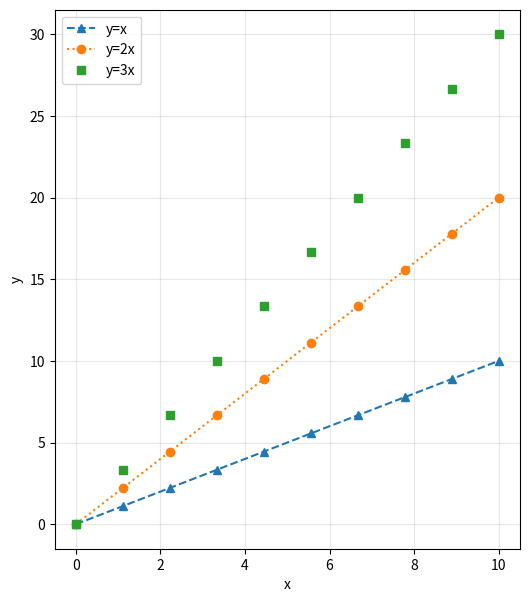

This figure's Python source:
import matplotlib.pyplot as plt
import numpy as np

fig, ax = plt.subplots(figsize=(6, 7))

arr = np.linspace(0, 10, 10)

ax.plot(arr, arr, marker="^", label= "y=x", linestyle="--")
ax.plot(arr, arr*2, marker="o", label= "y=2x", linestyle=":")
ax.plot(arr, arr*3, marker="s", label= "y=3x", linestyle="")
ax.legend()
ax.grid(alpha=0.3)

ax.set_xlabel("x")
ax.set_ylabel("y")

plt.savefig("test.png")
plt.show()

print("end ~~~~~~~~~")
